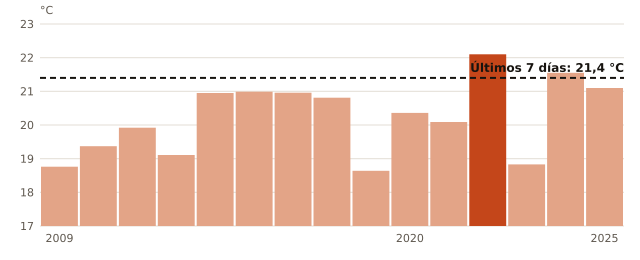

The table this chart was drawn from, first rows:
anio, temperatura_C
2009, 18.76
2010, 19.37
2011, 19.92
2012, 19.11
2013, 20.95
2014, 20.99
2016, 20.96
2017, 20.81
2018, 18.64
2020, 20.36
2021, 20.09
2022, 22.1
2023, 18.83
2024, 21.55
2025, 21.1
ahora, 21.4
